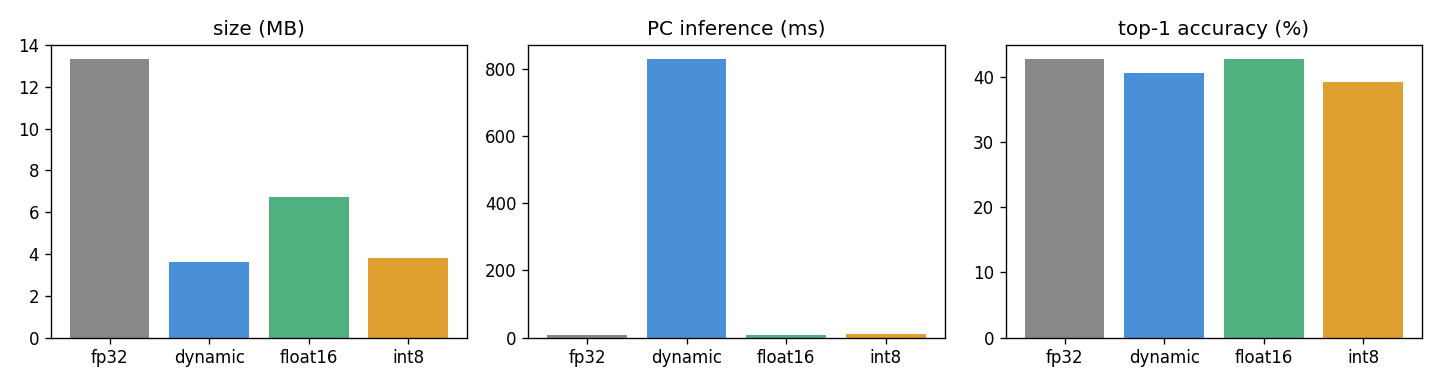

Values plotted in this chart, from the file beside it:
model, size_mb, ms_per_image_pc, top1_acc_pct, top5_acc_pct, agree_with_fp32_pct
fp32, 13.34, 8.40, 42.8, 68.8, 100.0
dynamic, 3.62, 829.4, 40.6, 70.3, 88.4
float16, 6.71, 7.83, 42.8, 68.8, 99.3
int8, 3.81, 9.31, 39.1, 70.3, 84.8
